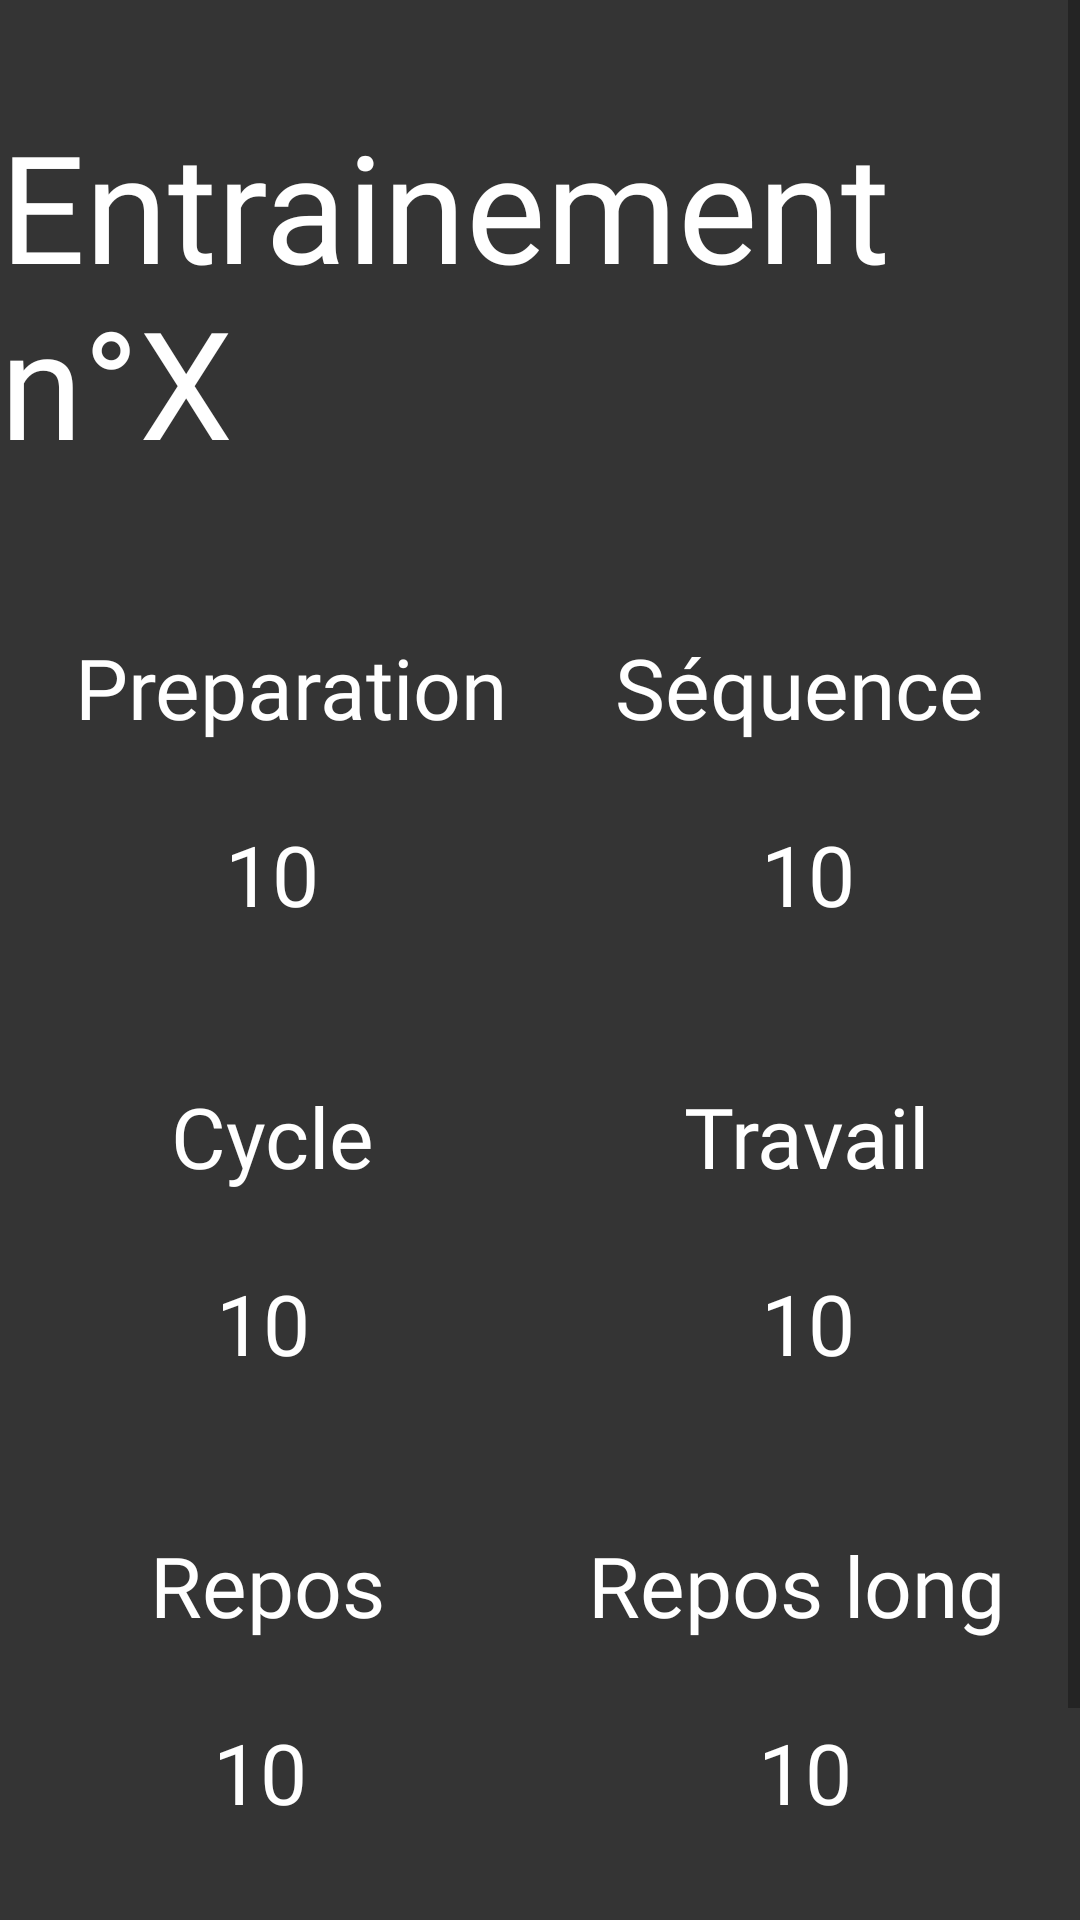

Here is an Android app screen rendered from its layout file. Give the layout XML and the strings, colors and styles it references.
<!-- AndroidManifest.xml: application theme Theme.Tabatata -->
<!-- res/layout/see_training.xml -->
<?xml version="1.0" encoding="utf-8"?>
<ScrollView
    xmlns:android="http://schemas.android.com/apk/res/android"
    xmlns:app="http://schemas.android.com/apk/res-auto"
    xmlns:tools="http://schemas.android.com/tools"
    android:layout_width="match_parent"
    android:layout_height="match_parent"
    app:layout_constraintBottom_toBottomOf="parent"
    app:layout_constraintEnd_toEndOf="parent"
    app:layout_constraintStart_toStartOf="parent"
    app:layout_constraintTop_toTopOf="parent"
    android:fillViewport="true">

    <androidx.constraintlayout.widget.ConstraintLayout
        android:id="@+id/see_training"
        android:layout_width="match_parent"
        android:layout_height="match_parent"
        android:background="#343434">

        <TextView
            android:id="@+id/titlePage"
            android:layout_width="wrap_content"
            android:layout_height="wrap_content"
            android:layout_marginTop="35dp"
            android:fontFamily="@font/bebasneue"
            android:text="Entrainement n°X"
            android:textColor="@color/white"
            android:textSize="50dp"
            app:layout_constraintEnd_toEndOf="parent"
            app:layout_constraintStart_toStartOf="parent"
            app:layout_constraintTop_toTopOf="parent" />

        <TextView
            android:id="@+id/idPreparation"
            android:layout_width="wrap_content"
            android:layout_height="wrap_content"
            android:layout_marginStart="25dp"
            android:layout_marginTop="50dp"
            android:fontFamily="@font/lato"
            android:text="Preparation"
            android:textColor="@color/white"
            android:textSize="28dp"
            app:layout_constraintStart_toStartOf="parent"
            app:layout_constraintTop_toBottomOf="@+id/titlePage" />

        <TextView
            android:id="@+id/valuePreparation"
            android:layout_width="wrap_content"
            android:layout_height="wrap_content"
            android:layout_marginStart="75dp"
            android:layout_marginTop="25dp"
            android:fontFamily="@font/lato"
            android:text="10"
            android:textColor="@color/white"
            android:textSize="28dp"
            app:layout_constraintStart_toStartOf="parent"
            app:layout_constraintTop_toBottomOf="@+id/idPreparation" />

        <TextView
            android:id="@+id/idSequence"
            android:layout_width="wrap_content"
            android:layout_height="wrap_content"
            android:layout_marginTop="50dp"
            android:layout_marginEnd="32dp"
            android:fontFamily="@font/lato"
            android:text="Séquence"
            android:textColor="@color/white"
            android:textSize="28dp"
            app:layout_constraintEnd_toEndOf="parent"
            app:layout_constraintTop_toBottomOf="@+id/titlePage" />

        <TextView
            android:id="@+id/valueSequence"
            android:layout_width="wrap_content"
            android:layout_height="wrap_content"
            android:layout_marginTop="25dp"
            android:layout_marginEnd="75dp"
            android:fontFamily="@font/lato"
            android:text="10"
            android:textColor="@color/white"
            android:textSize="28dp"
            app:layout_constraintEnd_toEndOf="parent"
            app:layout_constraintTop_toBottomOf="@+id/idSequence" />

        <TextView
            android:id="@+id/idCycle"
            android:layout_width="wrap_content"
            android:layout_height="wrap_content"
            android:layout_marginStart="57dp"
            android:layout_marginTop="50dp"
            android:fontFamily="@font/lato"
            android:text="Cycle"
            android:textColor="@color/white"
            android:textSize="28dp"
            app:layout_constraintStart_toStartOf="parent"
            app:layout_constraintTop_toBottomOf="@+id/valuePreparation" />

        <TextView
            android:id="@+id/idTravail"
            android:layout_width="wrap_content"
            android:layout_height="wrap_content"
            android:layout_marginTop="50dp"
            android:layout_marginEnd="50dp"
            android:fontFamily="@font/lato"
            android:text="Travail"
            android:textColor="@color/white"
            android:textSize="28dp"
            app:layout_constraintEnd_toEndOf="parent"
            app:layout_constraintTop_toBottomOf="@+id/valueSequence" />

        <TextView
            android:id="@+id/valueCycle"
            android:layout_width="wrap_content"
            android:layout_height="wrap_content"
            android:layout_marginStart="72dp"
            android:layout_marginTop="25dp"
            android:fontFamily="@font/lato"
            android:text="10"
            android:textColor="@color/white"
            android:textSize="28dp"
            app:layout_constraintStart_toStartOf="parent"
            app:layout_constraintTop_toBottomOf="@+id/idCycle" />

        <TextView
            android:id="@+id/valueWork"
            android:layout_width="wrap_content"
            android:layout_height="wrap_content"
            android:layout_marginTop="25dp"
            android:layout_marginEnd="75dp"
            android:fontFamily="@font/lato"
            android:text="10"
            android:textColor="@color/white"
            android:textSize="28dp"
            app:layout_constraintEnd_toEndOf="parent"
            app:layout_constraintTop_toBottomOf="@+id/idTravail" />

        <TextView
            android:id="@+id/idRest"
            android:layout_width="wrap_content"
            android:layout_height="wrap_content"
            android:layout_marginStart="50dp"
            android:layout_marginTop="50dp"
            android:fontFamily="@font/lato"
            android:text="Repos"
            android:textColor="@color/white"
            android:textSize="28dp"
            app:layout_constraintStart_toStartOf="parent"
            app:layout_constraintTop_toBottomOf="@+id/valueCycle" />

        <TextView
            android:id="@+id/idlongRest"
            android:layout_width="wrap_content"
            android:layout_height="wrap_content"
            android:layout_marginTop="50dp"
            android:layout_marginEnd="25dp"
            android:fontFamily="@font/lato"
            android:text="Repos long"
            android:textColor="@color/white"
            android:textSize="28dp"
            app:layout_constraintEnd_toEndOf="parent"
            app:layout_constraintTop_toBottomOf="@+id/valueWork" />

        <TextView
            android:id="@+id/valueRest"
            android:layout_width="wrap_content"
            android:layout_height="wrap_content"
            android:layout_marginStart="71dp"
            android:layout_marginTop="25dp"
            android:fontFamily="@font/lato"
            android:text="10"
            android:textColor="@color/white"
            android:textSize="28dp"
            app:layout_constraintStart_toStartOf="parent"
            app:layout_constraintTop_toBottomOf="@+id/idRest" />

        <TextView
            android:id="@+id/valueLongRest"
            android:layout_width="wrap_content"
            android:layout_height="wrap_content"
            android:layout_marginTop="25dp"
            android:layout_marginEnd="76dp"
            android:fontFamily="@font/lato"
            android:text="10"
            android:textColor="@color/white"
            android:textSize="28dp"
            app:layout_constraintEnd_toEndOf="parent"
            app:layout_constraintTop_toBottomOf="@+id/idlongRest" />

        <Button
            android:id="@+id/btModify"
            android:layout_width="120dp"
            android:layout_height="60dp"
            android:layout_marginStart="27dp"
            android:layout_marginTop="50dp"
            android:backgroundTint="#14B09B"
            android:fontFamily="@font/lato"
            android:onClick="getTraining"
            android:radius="5dp"
            android:text="Modifier"
            android:textColor="@color/white"
            android:textSize="14sp"
            app:layout_constraintStart_toStartOf="parent"
            app:layout_constraintTop_toBottomOf="@+id/valueRest" />

        <Button
            android:id="@+id/btPlay"
            android:layout_width="120dp"
            android:layout_height="60dp"
            android:layout_marginTop="50dp"
            android:layout_marginEnd="32dp"
            android:backgroundTint="#14B09B"
            android:fontFamily="@font/lato"
            android:onClick="getTraining"
            android:radius="5dp"
            android:text="Jouer"
            android:textColor="@color/white"
            android:textSize="14sp"
            app:layout_constraintEnd_toEndOf="parent"
            app:layout_constraintTop_toBottomOf="@+id/valueLongRest" />


    </androidx.constraintlayout.widget.ConstraintLayout>
</ScrollView>
<!-- resources referenced by this layout -->
<resources>
  <style name="Theme.Tabatata" parent="Theme.AppCompat.Light.NoActionBar">
          
          <item name="colorPrimary">@color/purple_500</item>
          <item name="colorPrimaryVariant">@color/purple_700</item>
          <item name="colorOnPrimary">@color/white</item>
          
          <item name="colorSecondary">@color/teal_200</item>
          <item name="colorSecondaryVariant">@color/teal_700</item>
          <item name="colorOnSecondary">@color/black</item>
          
          <item name="android:statusBarColor">?attr/colorPrimaryVariant</item>
          <item name="windowActionBar">false</item>
          <item name="windowNoTitle">true</item>
          
      </style>
  <!-- not gathered from this repository: default colours our renderer supplied (Android Studio template values) -->
  <color name="purple_500">#FF6200EE</color>
  <color name="purple_700">#FF3700B3</color>
  <color name="teal_200">#FF03DAC5</color>
  <color name="teal_700">#FF018786</color>
  <color name="black">#FF000000</color>
  <color name="white">#FFFFFFFF</color>
</resources>
